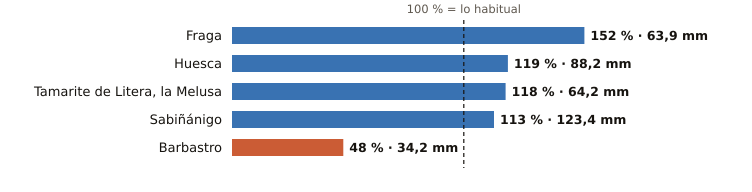

Data behind this chart, as committed beside it:
estacion, provincia, indicativo, mm_otono, referencia_mm, pct, periodo_referencia, hasta, hora
Fraga, Huesca, 9924X, 63.9, 42.0, 152, 2009-2025, 2026-10-19, 
Huesca, Huesca, 9901X, 88.2, 74.1, 119, 2009-2025, 2026-10-19, 23
Tamarite de Litera, la Melusa, Huesca, 9918Y, 64.2, 54.3, 118, 2009-2025, 2026-10-19, 
Sabiñánigo, Huesca, 9460X, 123.4, 109.2, 113, 2004-2025, 2026-10-19, 
Barbastro, Huesca, 9866C, 34.2, 70.9, 48, 2009-2025, 2026-10-19, 
